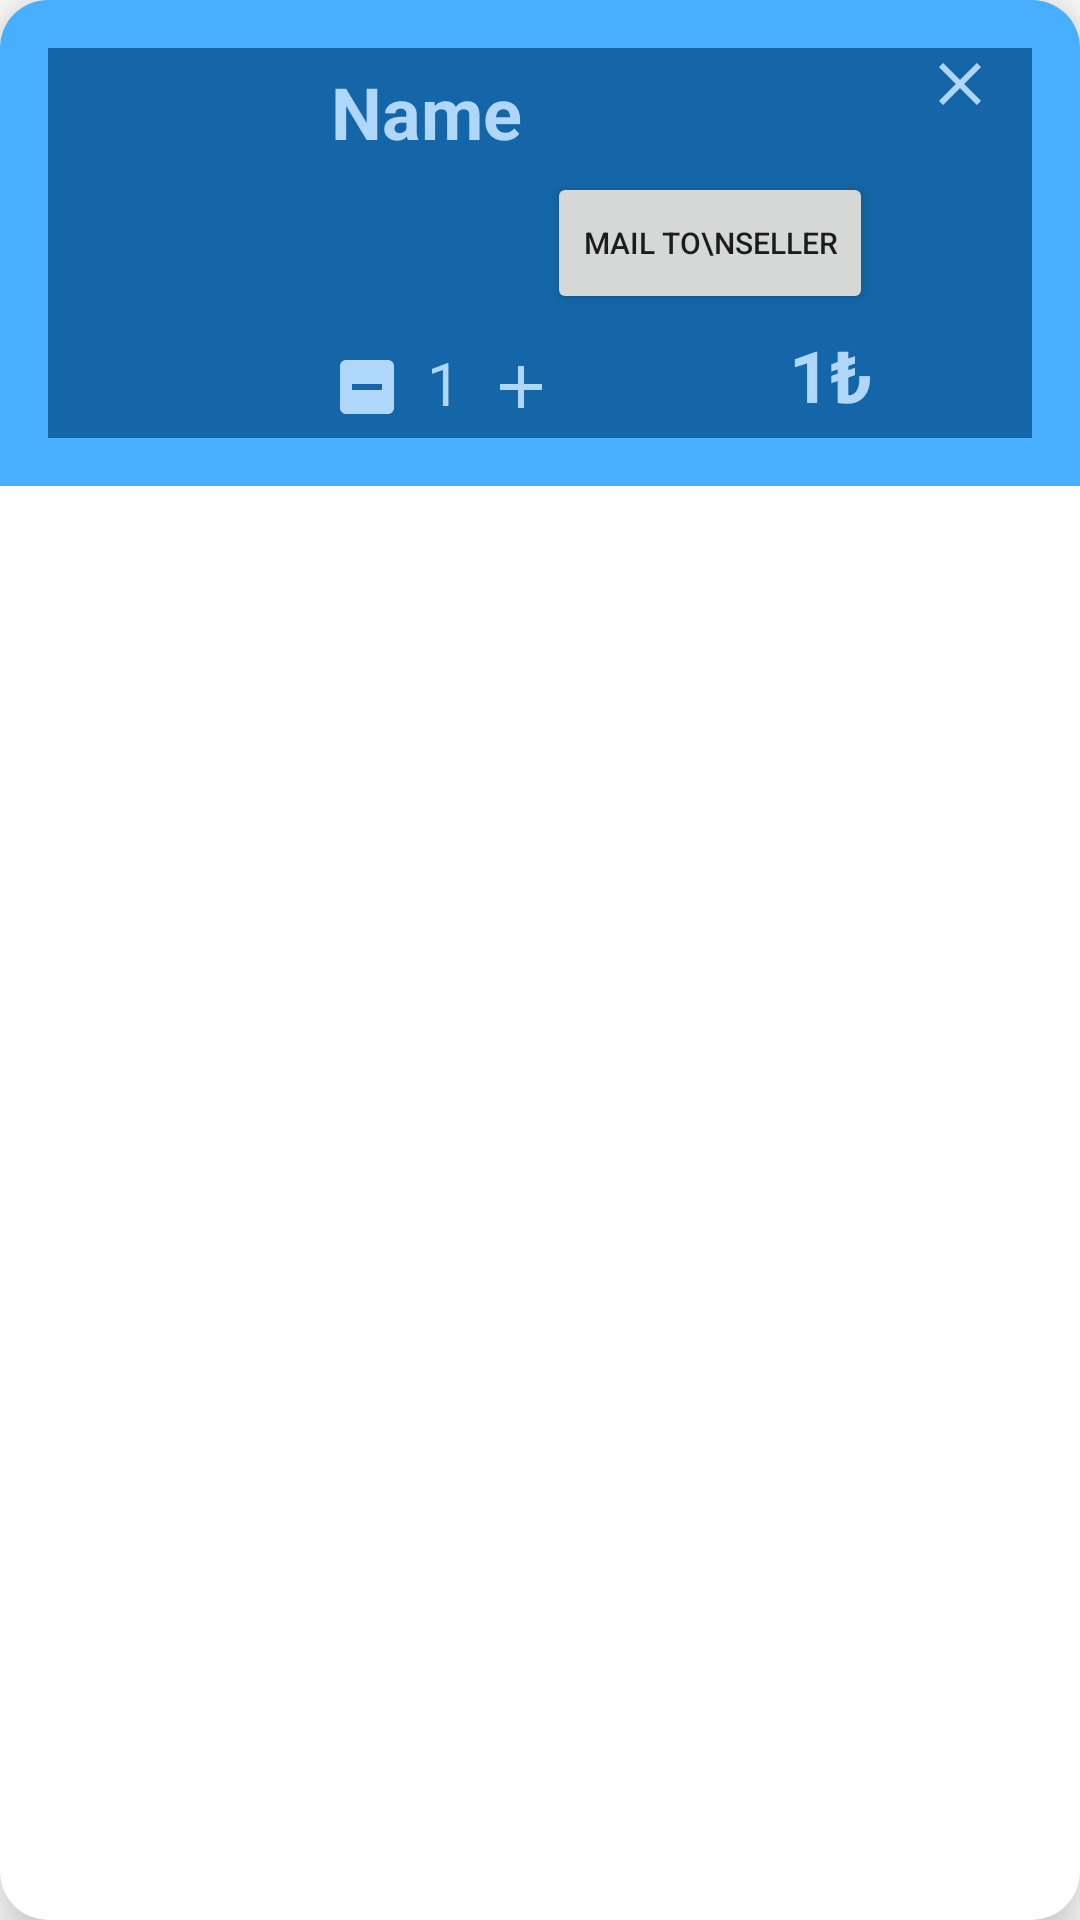

Layout XML and referenced resources for this Android screen:
<!-- AndroidManifest.xml: application theme Theme.Pochette -->
<!-- res/layout/layout_cart_item.xml -->
<?xml version="1.0" encoding="utf-8"?>
<androidx.cardview.widget.CardView
    xmlns:android="http://schemas.android.com/apk/res/android"
    xmlns:app="http://schemas.android.com/apk/res-auto"
    app:cardCornerRadius="16dp"
    app:cardElevation="12dp"
    android:padding="8dp"
    android:layout_margin="8dp"
    android:layout_width="match_parent"
    android:layout_height="wrap_content">

    <LinearLayout
        android:layout_width="match_parent"
        android:layout_height="wrap_content"
        android:background="@color/bluetrans"
        android:padding="16dp"
        android:weightSum="5.5">

        <ImageView
            android:id="@+id/imageViewcart"
            android:layout_width="0dp"
            android:layout_height="130dp"
            android:layout_weight="1.5"
            android:background="@color/darkbluetrans"
            android:padding="5dp"
            android:src="@drawable/common_google_signin_btn_icon_dark_normal" />

        <LinearLayout
            android:layout_width="0dp"
            android:layout_height="match_parent"
            android:layout_weight="4"
            android:background="@color/darkbluetrans"
            android:orientation="horizontal"
            android:weightSum="5">

            <RelativeLayout
                android:layout_width="0dp"
                android:layout_height="match_parent"
                android:layout_weight="4"
                android:orientation="vertical"
                android:padding="5dp">

                <TextView
                    android:id="@+id/txtName"
                    android:layout_width="wrap_content"
                    android:layout_height="wrap_content"
                    android:layout_gravity="start"
                    android:marqueeRepeatLimit="marquee_forever"
                    android:singleLine="true"

                    android:text="Name"
                    android:textColor="@color/blueVeryLight"
                    android:textSize="24sp"
                    android:textStyle="bold" />

                <LinearLayout
                    android:layout_width="wrap_content"
                    android:layout_height="wrap_content"
                    android:layout_alignParentBottom="true"
                    android:orientation="horizontal">

                    <ImageView
                        android:id="@+id/btnMinus"
                        android:layout_width="wrap_content"
                        android:layout_height="wrap_content"
                        android:layout_gravity="center_vertical"
                        android:src="@drawable/ic_baseline_indeterminate_check_box_24" />

                    <TextView
                        android:id="@+id/txtQuantity"
                        android:layout_width="wrap_content"
                        android:layout_height="match_parent"
                        android:layout_marginLeft="8dp"
                        android:layout_marginRight="8dp"
                        android:gravity="bottom"
                        android:text="1"
                        android:textColor="@color/blueVeryLight"
                        android:textSize="20sp" />

                    <ImageView
                        android:id="@+id/btnPlus"
                        android:layout_width="wrap_content"
                        android:layout_height="wrap_content"
                        android:layout_gravity="center_vertical"
                        android:src="@drawable/ic_baseline_add_24" />
                </LinearLayout>

                <TextView
                    android:id="@+id/txtPrice"
                    android:layout_width="wrap_content"
                    android:layout_height="wrap_content"
                    android:layout_alignParentEnd="true"
                    android:layout_alignParentRight="true"
                    android:layout_alignParentBottom="true"
                    android:layout_gravity="start"
                    android:ellipsize="marquee"
                    android:freezesText="true"
                    android:marqueeRepeatLimit="marquee_forever"
                    android:singleLine="true"
                    android:text="1₺"
                    android:textColor="@color/blueVeryLight"
                    android:textSize="24sp"
                    android:textStyle="bold" />

                <Button
                    android:id="@+id/Connectbutton"
                    android:layout_width="wrap_content"
                    android:layout_height="wrap_content"
                    android:layout_above="@+id/txtPrice"
                    android:layout_below="@+id/txtName"
                    android:layout_alignParentEnd="true"
                    android:layout_marginTop="4dp"
                    android:layout_marginEnd="0dp"
                    android:layout_marginBottom="4dp"
                    android:text="Mail to\nSeller"
                    android:textSize="10sp" />

            </RelativeLayout>

            <ImageView
                android:id="@+id/btnDelete"
                android:layout_width="0dp"
                android:layout_height="wrap_content"
                android:layout_weight="1"
                android:src="@drawable/ic_baseline_clear_24" />


        </LinearLayout>

    </LinearLayout>

</androidx.cardview.widget.CardView>
<!-- resources referenced by this layout -->
<resources>
  <color name="blueVeryLight">#B0D7FA</color>
  <color name="bluetrans">#B90390FF</color>
  <color name="darkbluetrans">#B9004B87</color>
  <!-- drawable ic_baseline_add_24 (drawable) -->
  <vector xmlns:android="http://schemas.android.com/apk/res/android"
      android:width="24dp"
      android:height="24dp"
      android:viewportWidth="24"
      android:viewportHeight="24">
    <path
        android:fillColor="@color/blueVeryLight"
        android:pathData="M19,13h-6v6h-2v-6H5v-2h6V5h2v6h6v2z"/>
  </vector>
  <!-- drawable ic_baseline_clear_24 (drawable) -->
  <vector xmlns:android="http://schemas.android.com/apk/res/android"
      android:width="24dp"
      android:height="24dp"
      android:viewportWidth="24"
      android:viewportHeight="24">
    <path
        android:fillColor="@color/blueVeryLight"
        android:pathData="M19,6.41L17.59,5 12,10.59 6.41,5 5,6.41 10.59,12 5,17.59 6.41,19 12,13.41 17.59,19 19,17.59 13.41,12z"/>
  </vector>
  <!-- drawable ic_baseline_indeterminate_check_box_24 (drawable) -->
  <vector xmlns:android="http://schemas.android.com/apk/res/android"
      android:width="24dp"
      android:height="24dp"
      android:viewportWidth="24"
      android:viewportHeight="24">
    <path
        android:fillColor="@color/blueVeryLight"
        android:pathData="M19,3H5C3.9,3 3,3.9 3,5v14c0,1.1 0.9,2 2,2h14c1.1,0 2,-0.9 2,-2V5C21,3.9 20.1,3 19,3zM17,13H7v-2h10V13z"/>
  </vector>
  <style name="Theme.Pochette" parent="Theme.MaterialComponents.DayNight.DarkActionBar">
          
          <item name="colorPrimary">@color/blue</item>
          <item name="colorPrimaryVariant">@color/darkblue</item>
          <item name="colorOnPrimary">@color/white</item>
  
          
          <item name="colorSecondary">@color/teal_200</item>
          <item name="colorSecondaryVariant">@color/teal_700</item>
          <item name="colorOnSecondary">@color/black</item>
          
          <item name="android:statusBarColor" tools:targetApi="l">?attr/colorPrimaryVariant</item>
          
      </style>
  <color name="blue">#0390FF</color>
  <color name="darkblue">#004B87</color>
  <color name="white">#FFFFFFFF</color>
  <color name="teal_200">#FF03DAC5</color>
  <color name="teal_700">#FF018786</color>
  <color name="black">#FF000000</color>
</resources>
